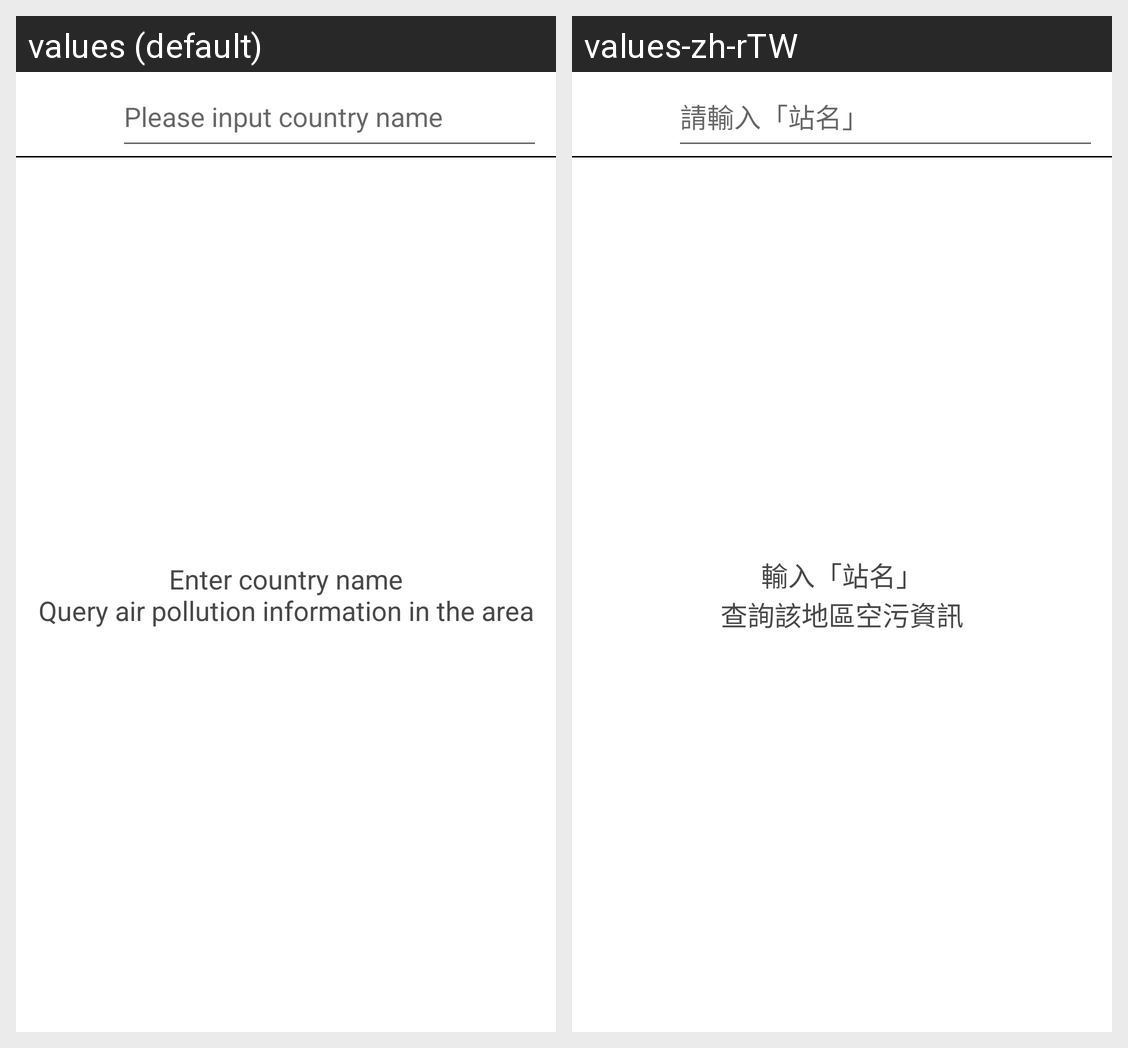

This grid shows one Android layout under two languages. Give, for every string resource on the screen, its name, the default text and each shown locale's text.
Android screen res/layout/fragment_search.xml rendered under 2 locales, left to right: values (default), values-zh-rTW. Device: Nexus 5 (rendered at 1080×1920; each locale shown at half size, 540×960, under a caption strip naming it); theme Theme.UbiquitiAssignment.
Strings drawn on this screen, with the default value and each locale's value (text and hints the layout hard-codes, and strings that could not be matched under every locale, appear in the picture but are not listed):

search_page_input_hint
  values: Please input country name
  values-zh-rTW: 請輸入「站名」

search_page_initial_text
  values: Enter country name
      Query air pollution information in the area
  values-zh-rTW: 輸入「站名」
      查詢該地區空污資訊
